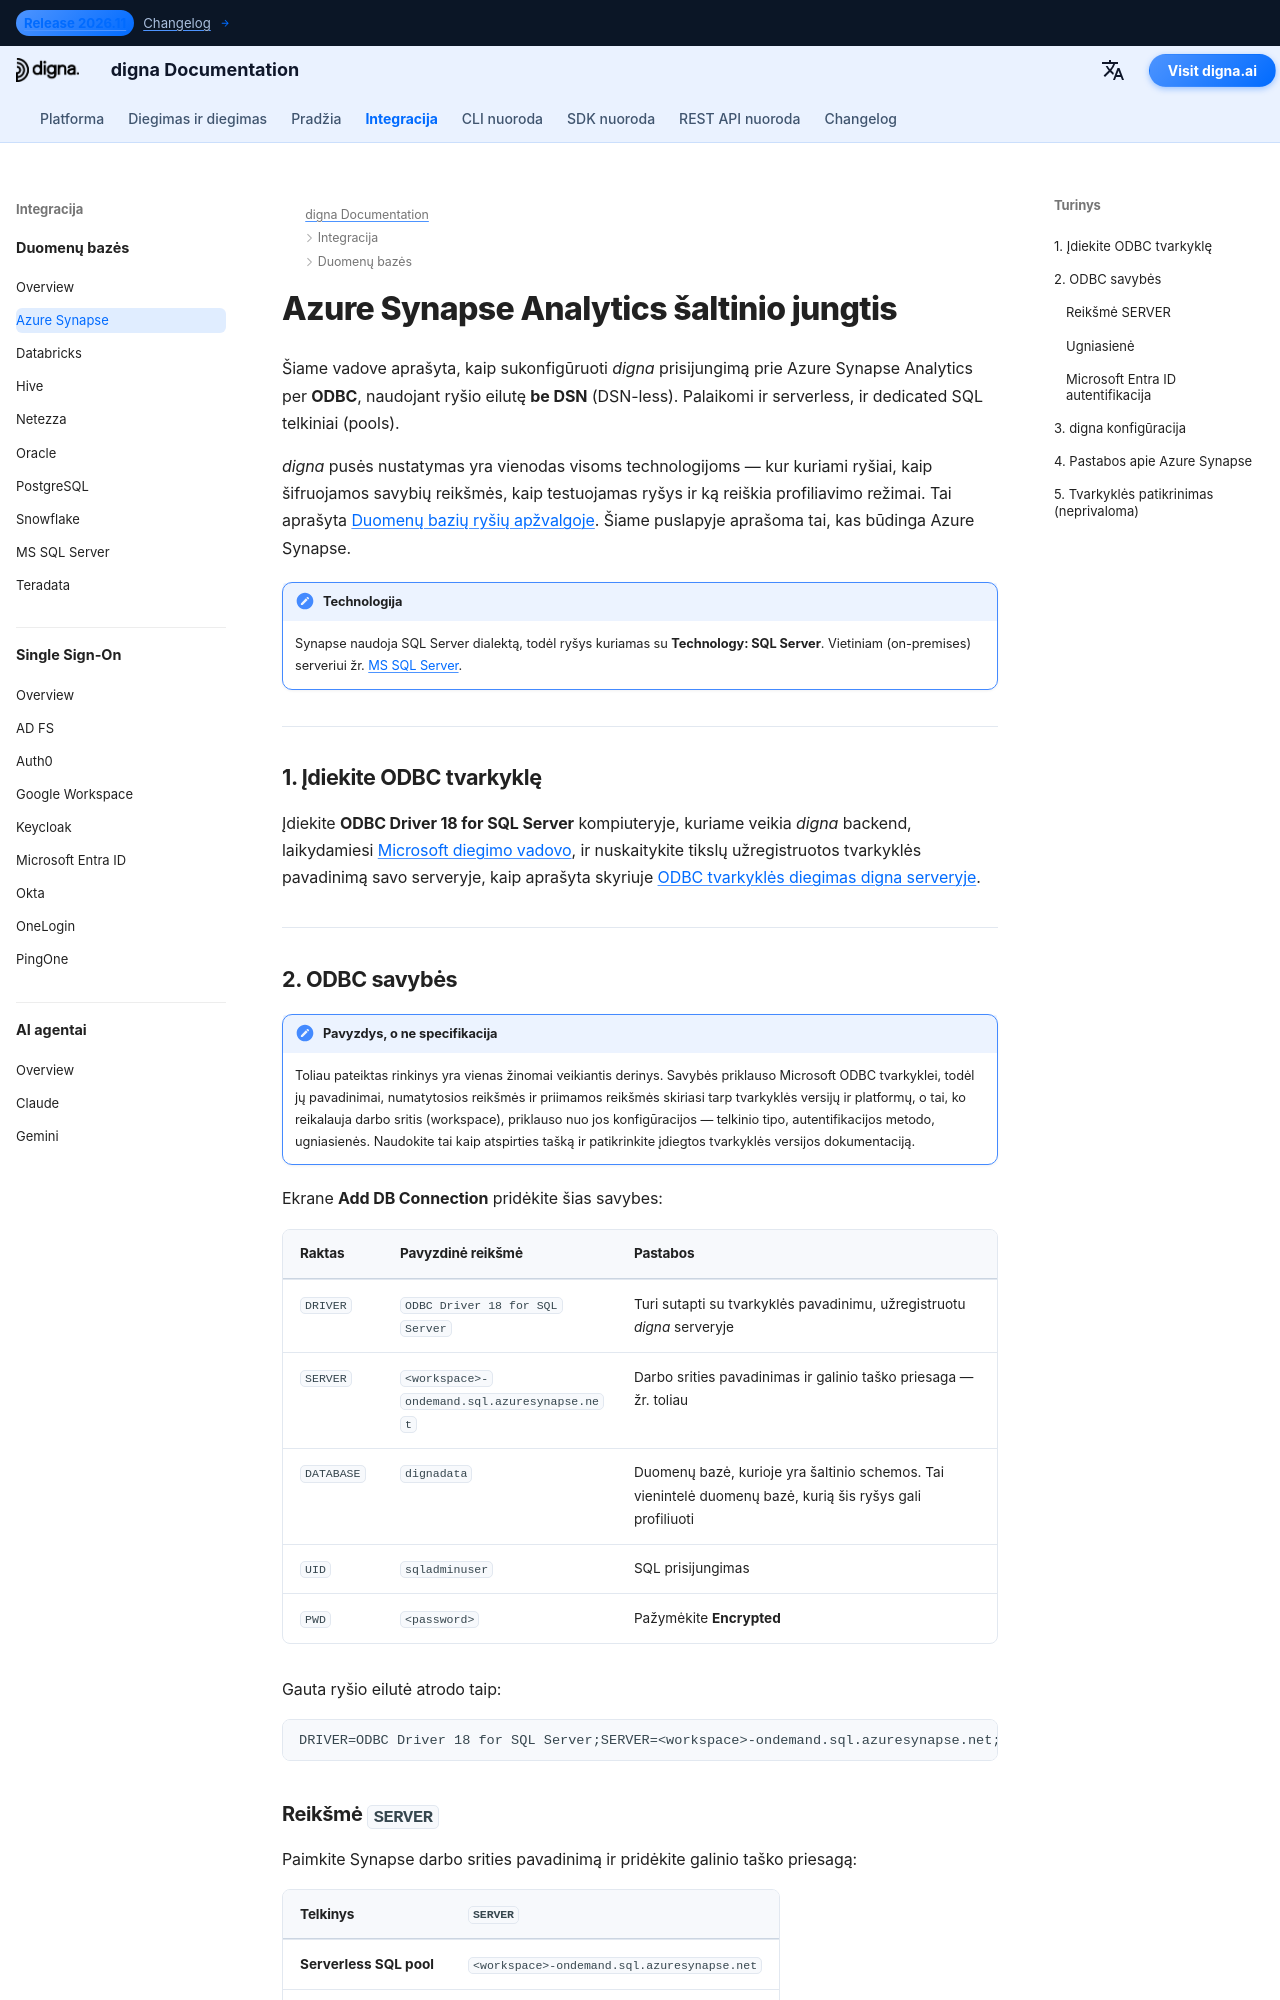

repository: dignaai/digna-docs · page: lt/databases/azure_synapse_connector_guide/index.html · generator: mkdocs

---
title: Azure Synapse jungtis – duomenų bazės integracija | digna dokumentacija
description: Sukonfigūruokite digna prisijungimą prie Azure Synapse Analytics per ODBC naudojant ryšio eilutę be DSN. Palaikomi serverless ir dedicated SQL telkiniai; pateikiamos reikalingos ODBC savybės ir digna pusės ryšio nustatymai.
image: /assets/logo_square.png
---


# Azure Synapse Analytics šaltinio jungtis

Šiame vadove aprašyta, kaip sukonfigūruoti *digna* prisijungimą prie Azure Synapse Analytics per
**ODBC**, naudojant ryšio eilutę **be DSN** (DSN-less). Palaikomi ir serverless, ir dedicated SQL
telkiniai (pools).

*digna* pusės nustatymas yra vienodas visoms technologijoms — kur kuriami ryšiai, kaip
šifruojamos savybių reikšmės, kaip testuojamas ryšys ir ką reiškia profiliavimo režimai. Tai
aprašyta [Duomenų bazių ryšių apžvalgoje](overview.md). Šiame puslapyje aprašoma tai, kas būdinga
Azure Synapse.

!!! note "Technologija"

    Synapse naudoja SQL Server dialektą, todėl ryšys kuriamas su **Technology:
    SQL Server**. Vietiniam (on-premises) serveriui žr. [MS SQL Server](sqlserver_connector_guide.md).

---

## 1. Įdiekite ODBC tvarkyklę {: #1-install-the-odbc-driver }

Įdiekite **ODBC Driver 18 for SQL Server** kompiuteryje, kuriame veikia *digna* backend,
laikydamiesi [Microsoft diegimo vadovo](https://learn.microsoft.com/sql/connect/odbc/download-odbc-driver-for-sql-server),
ir nuskaitykite tikslų užregistruotos tvarkyklės pavadinimą savo serveryje, kaip aprašyta skyriuje
[ODBC tvarkyklės diegimas digna serveryje](overview.md#install-the-driver).

---
